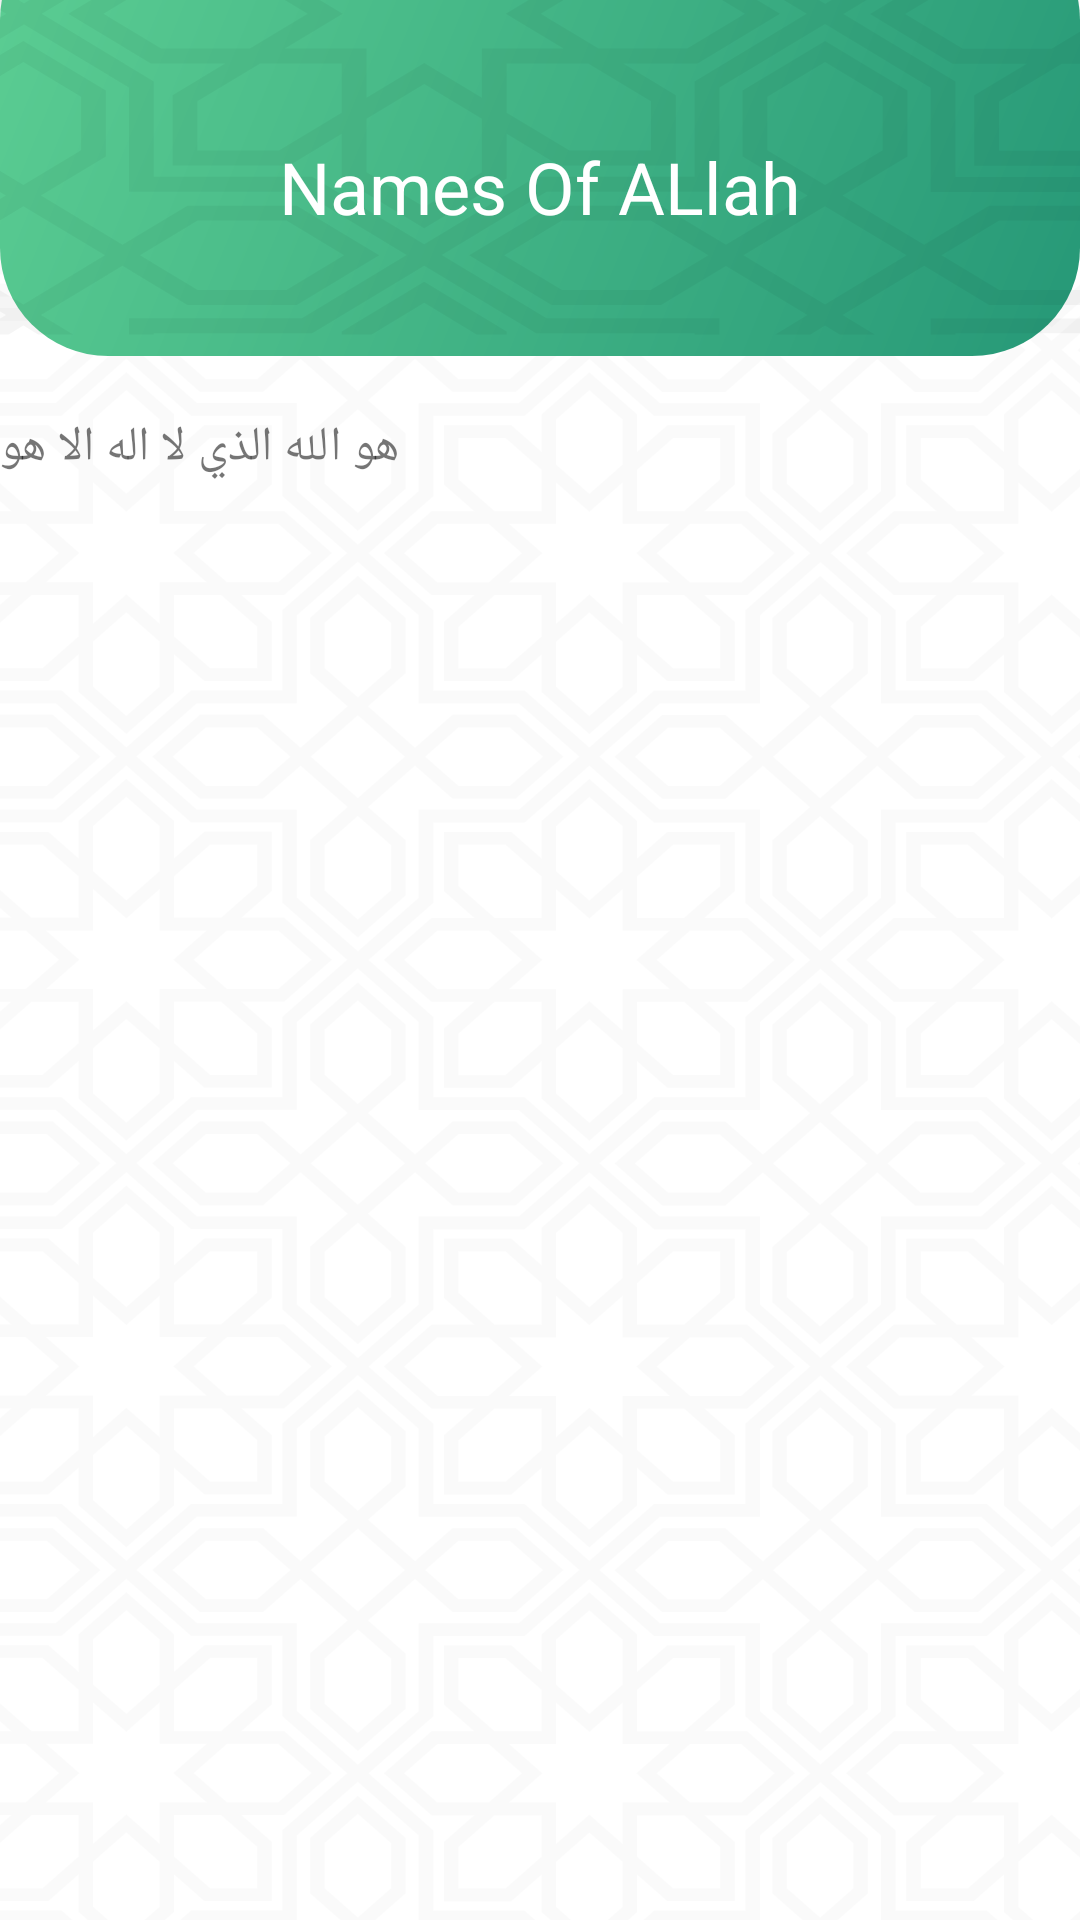

Produce the Android XML layout that renders to this screen, including the resource entries it uses.
<!-- AndroidManifest.xml: application theme Theme.MuslemNow -->
<!-- res/layout/activity_names_of_allah.xml -->
<?xml version="1.0" encoding="utf-8"?>
<layout xmlns:android="http://schemas.android.com/apk/res/android"
    xmlns:app="http://schemas.android.com/apk/res-auto"
    xmlns:tools="http://schemas.android.com/tools">

    <data>
        <variable
            name="namesOfAllahViewModel"
            type="com.myapplication.ui.fragments.home.HomeViewModel" />

    </data>

    <androidx.constraintlayout.widget.ConstraintLayout
        android:layout_width="match_parent"
        android:layout_height="match_parent"
        android:background="@drawable/ic_background_pattern_all_screens"
        tools:context=".ui.NamesOfAllahActivity">
        <ImageView
            android:id="@+id/imageBackground"
            android:layout_width="match_parent"
            android:layout_height="148dp"
            android:background="@drawable/view_background_top_green_rounded"
            android:layout_marginTop="-30dp"
            app:layout_constraintTop_toTopOf="parent"
            app:layout_constraintStart_toStartOf="parent" />

        <ImageView
            android:layout_width="600dp"
            android:layout_height="200dp"
            android:background="@drawable/background_pattern_small_green"
            app:layout_constraintTop_toTopOf="@id/imageBackground"
            app:layout_constraintBottom_toBottomOf="@id/imageBackground"
            app:layout_constraintStart_toStartOf="@id/imageBackground"
            app:layout_constraintEnd_toEndOf="@id/imageBackground" />

        <ImageView
            android:id="@+id/backArrowImageView"
            android:layout_width="wrap_content"
            android:layout_height="wrap_content"
            android:layout_marginStart="20dp"
            app:layout_constraintTop_toTopOf="@id/headerTextView"
            app:layout_constraintStart_toStartOf="parent" />

        <TextView
            android:id="@+id/headerTextView"
            android:layout_width="wrap_content"
            android:layout_height="wrap_content"
            android:text="@string/names_of_allah"
            android:textColor="@color/white"
            android:textSize="24sp"
            android:layout_marginBottom="40dp"
            app:layout_constraintStart_toStartOf="parent"
            app:layout_constraintEnd_toEndOf="parent"
            app:layout_constraintBottom_toBottomOf="@id/imageBackground" />

        <TextView
            android:id="@+id/firstNameTextView"
            android:layout_width="wrap_content"
            android:layout_height="wrap_content"
            android:text="هو الله الذي لا اله الا هو"
            android:textSize="16sp"
            android:fontFamily="@font/tajawalblack"
            android:layout_marginTop="20dp"
            android:layout_marginEnd="8dp"
            app:layout_constraintStart_toStartOf="parent"
            app:layout_constraintTop_toBottomOf="@id/imageBackground"/>

        <androidx.recyclerview.widget.RecyclerView
            android:id="@+id/recyclerViewNamesOfAllah"
            android:layout_width="match_parent"
            android:layout_height="match_parent"
            app:layoutManager="androidx.recyclerview.widget.GridLayoutManager"
            app:spanCount="3"
            android:layout_marginTop="180dp"
            app:layout_constraintTop_toBottomOf="@id/firstNameTextView"
            app:layout_constraintStart_toStartOf="parent"
            app:layout_constraintEnd_toEndOf="parent"
            app:layout_constraintBottom_toBottomOf="parent"
            tools:listitem="@layout/name_of_allah_item"/>

    </androidx.constraintlayout.widget.ConstraintLayout>
</layout>
<!-- res/layout/name_of_allah_item.xml (included above) -->
<?xml version="1.0" encoding="utf-8"?>
<androidx.constraintlayout.widget.ConstraintLayout xmlns:android="http://schemas.android.com/apk/res/android"
    android:layout_width="100dp"
    android:layout_height="wrap_content"
    android:background="@drawable/white_rounded_radius_8dp"
    android:layout_marginStart="4dp"
    android:layout_marginTop="8dp"
    android:layout_marginBottom="2dp"
    android:elevation="4dp"
    android:padding="4dp"
    xmlns:app="http://schemas.android.com/apk/res-auto">

    <TextView
        android:id="@+id/nameOfAllahTextView"
        android:layout_width="wrap_content"
        android:layout_height="wrap_content"
        android:textSize="16sp"
        android:gravity="center"
        android:text="asdsd"
        android:textColor="@color/logoOrangeColor"
        app:layout_constraintStart_toStartOf="parent"
        app:layout_constraintEnd_toEndOf="parent"
        app:layout_constraintTop_toTopOf="parent"
        app:layout_constraintBottom_toBottomOf="parent"/>


</androidx.constraintlayout.widget.ConstraintLayout>
<!-- resources referenced by this layout -->
<resources>
  <color name="logoOrangeColor">#f7941d</color>
  <color name="white">#FFFFFFFF</color>
  <!-- drawable background_pattern_small_green: vector/xml drawable (drawable, 5671 chars, omitted) -->
  <!-- drawable ic_background_pattern_all_screens: vector/xml drawable (drawable, 25616 chars, omitted) -->
  <!-- drawable view_background_top_green_rounded (drawable-v21) -->
  <shape xmlns:android="http://schemas.android.com/apk/res/android"
  android:shape="rectangle">
  
  <gradient
      android:startColor="#269877"
      android:endColor="#5CCE93"
      android:angle="135"/>
  
  <corners android:radius="36dp" />
  
  </shape>
  <!-- drawable white_rounded_radius_8dp (drawable) -->
  <?xml version="1.0" encoding="utf-8"?>
  <shape xmlns:android="http://schemas.android.com/apk/res/android">
  
      <corners android:radius="8dp"/>
      <solid android:color="@color/appWhite"/>
      <padding
          android:left="10dp"
          android:top="10dp"
          android:right="10dp"
          android:bottom="10dp" />
  </shape>
  <string name="names_of_allah">Names Of ALlah</string>
  <style name="Theme.MuslemNow" parent="Theme.MaterialComponents.Light.NoActionBar">
          
          <item name="colorPrimary">@color/textColorGreen</item>
          <item name="colorPrimaryVariant">@color/textColorGreen2</item>
          <item name="colorOnPrimary">@color/white</item>
          <item name="colorOnPrimarySurface">@color/transGreenBackground3</item>
          
          <item name="colorSecondary">@color/teal_200</item>
          <item name="colorSecondaryVariant">@color/teal_700</item>
          <item name="colorOnSecondary">@color/black</item>
          
          <item name="android:statusBarColor" tools:targetApi="l">?attr/colorOnPrimarySurface</item>
          
      </style>
  <color name="appWhite">#FFFFFFFF</color>
  <color name="textColorGreen">#269877</color>
  <color name="textColorGreen2">#37B899</color>
  <color name="transGreenBackground3">#F21CAF6B</color>
  <color name="teal_200">#FF03DAC5</color>
  <color name="teal_700">#FF018786</color>
  <color name="black">#FF000000</color>
</resources>
